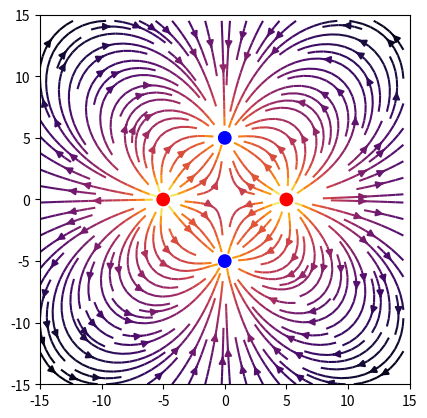

The matplotlib source for this figure:
import matplotlib.pyplot as plt
from matplotlib.patches import Circle
import numpy as np

np.seterr(invalid='ignore') # ignores division by zero error message

fig = plt.figure()
ax = fig.add_subplot()

x_axes_limits = (-15, 15)
y_axes_limits = (-15, 15)
step = 0.5

X, Y = np.meshgrid(np.arange(x_axes_limits[0], x_axes_limits[1], step),
                   np.arange(y_axes_limits[0], y_axes_limits[1], step))

charges = ([1, (-5,0)], [1, (5,0)], [-1, (0, 5)], [-1, (0, -5)])

force = 0
for q, pos in charges:
    charge_x = (X - pos[0])
    charge_y = (Y - pos[1])
    charge_complex = charge_x + charge_y * 1j
    distance = abs(charge_complex)
    force_contribution = q * charge_complex / (distance ** 3)
    force += force_contribution

U = force.real
V = force.imag

color = np.log(np.sqrt(U**2 + V**2))

def charge_colour(q):
    if np.sign(q) == 1: # positive charge
        return 'r'
    else:
        return 'b'

q = ax.streamplot(X,Y,U,V, density=1.5, broken_streamlines=True, color=color, cmap='inferno')
for q, pos in charges:
    ax.add_artist(Circle(pos, 0.5, color=charge_colour(q)))

ax.set_aspect('equal')
ax.set_xlim(left=x_axes_limits[0], right=x_axes_limits[1])
ax.set_ylim(bottom=y_axes_limits[0], top=y_axes_limits[1])
plt.show()
